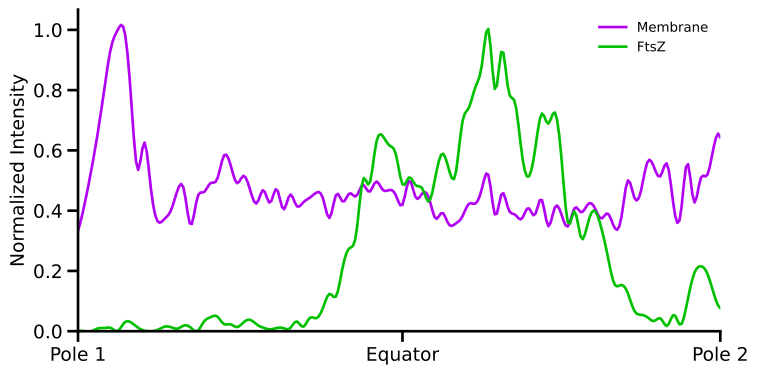

Data behind this chart, as committed beside it:
Membrane_raw, FtsZ_raw, , Membrane_normalized, FtsZ_normalized
275, 0.00000, , 0.3337, 0.00000
348, 0.00000, , 0.4223, 0.00000
440, 0.00000, , 0.534, 0.00000
544, 9, , 0.6602, 0.00947
666, 10, , 0.8083, 0.01053
777, 10, , 0.943, 0.01053
824, 1, , 1, 0.00105
822, 27, , 0.9976, 0.02842
641, 28, , 0.7779, 0.02947
442, 12, , 0.5364, 0.01263
516, 2, , 0.6262, 0.00211
391, 0.00000, , 0.4745, 0.00000
301, 4, , 0.3653, 0.00421
306, 14, , 0.3714, 0.01474
329, 13, , 0.3993, 0.01368
384, 8, , 0.466, 0.00842
387, 18, , 0.4697, 0.01895
290, 12, , 0.3519, 0.01263
364, 0.00000, , 0.4417, 0.00000
380, 30, , 0.4612, 0.03158
405, 44, , 0.4915, 0.04632
415, 47, , 0.5036, 0.04947
479, 23, , 0.5813, 0.02421
457, 22, , 0.5546, 0.02316
405, 13, , 0.4915, 0.01368
425, 28, , 0.5158, 0.02947
386, 36, , 0.4684, 0.03789
350, 21, , 0.4248, 0.02211
386, 11, , 0.4684, 0.01158
351, 6, , 0.426, 0.00632
389, 10, , 0.4721, 0.01053
333, 10, , 0.4041, 0.01053
373, 9, , 0.4527, 0.00947
343, 31, , 0.4163, 0.03263
352, 14, , 0.4272, 0.01474
365, 42, , 0.443, 0.04421
379, 41, , 0.46, 0.04316
363, 74, , 0.4405, 0.07789
310, 118, , 0.3762, 0.1242
374, 111, , 0.4539, 0.1168
354, 205, , 0.4296, 0.2158
377, 262, , 0.4575, 0.2758
369, 305, , 0.4478, 0.3211
400, 476, , 0.4854, 0.501
381, 464, , 0.4624, 0.4884
409, 590, , 0.4964, 0.621
387, 616, , 0.4697, 0.6484
386, 586, , 0.4684, 0.6168
372, 558, , 0.4515, 0.5874
346, 463, , 0.4199, 0.4874
412, 485, , 0.5, 0.5105
366, 460, , 0.4442, 0.4842
377, 450, , 0.4575, 0.4737
364, 409, , 0.4417, 0.4305
308, 489, , 0.3738, 0.5147
324, 560, , 0.3932, 0.5895
292, 511, , 0.3544, 0.5379
294, 493, , 0.3568, 0.519
312, 654, , 0.3786, 0.6884
348, 703, , 0.4223, 0.74
... 38 more rows
